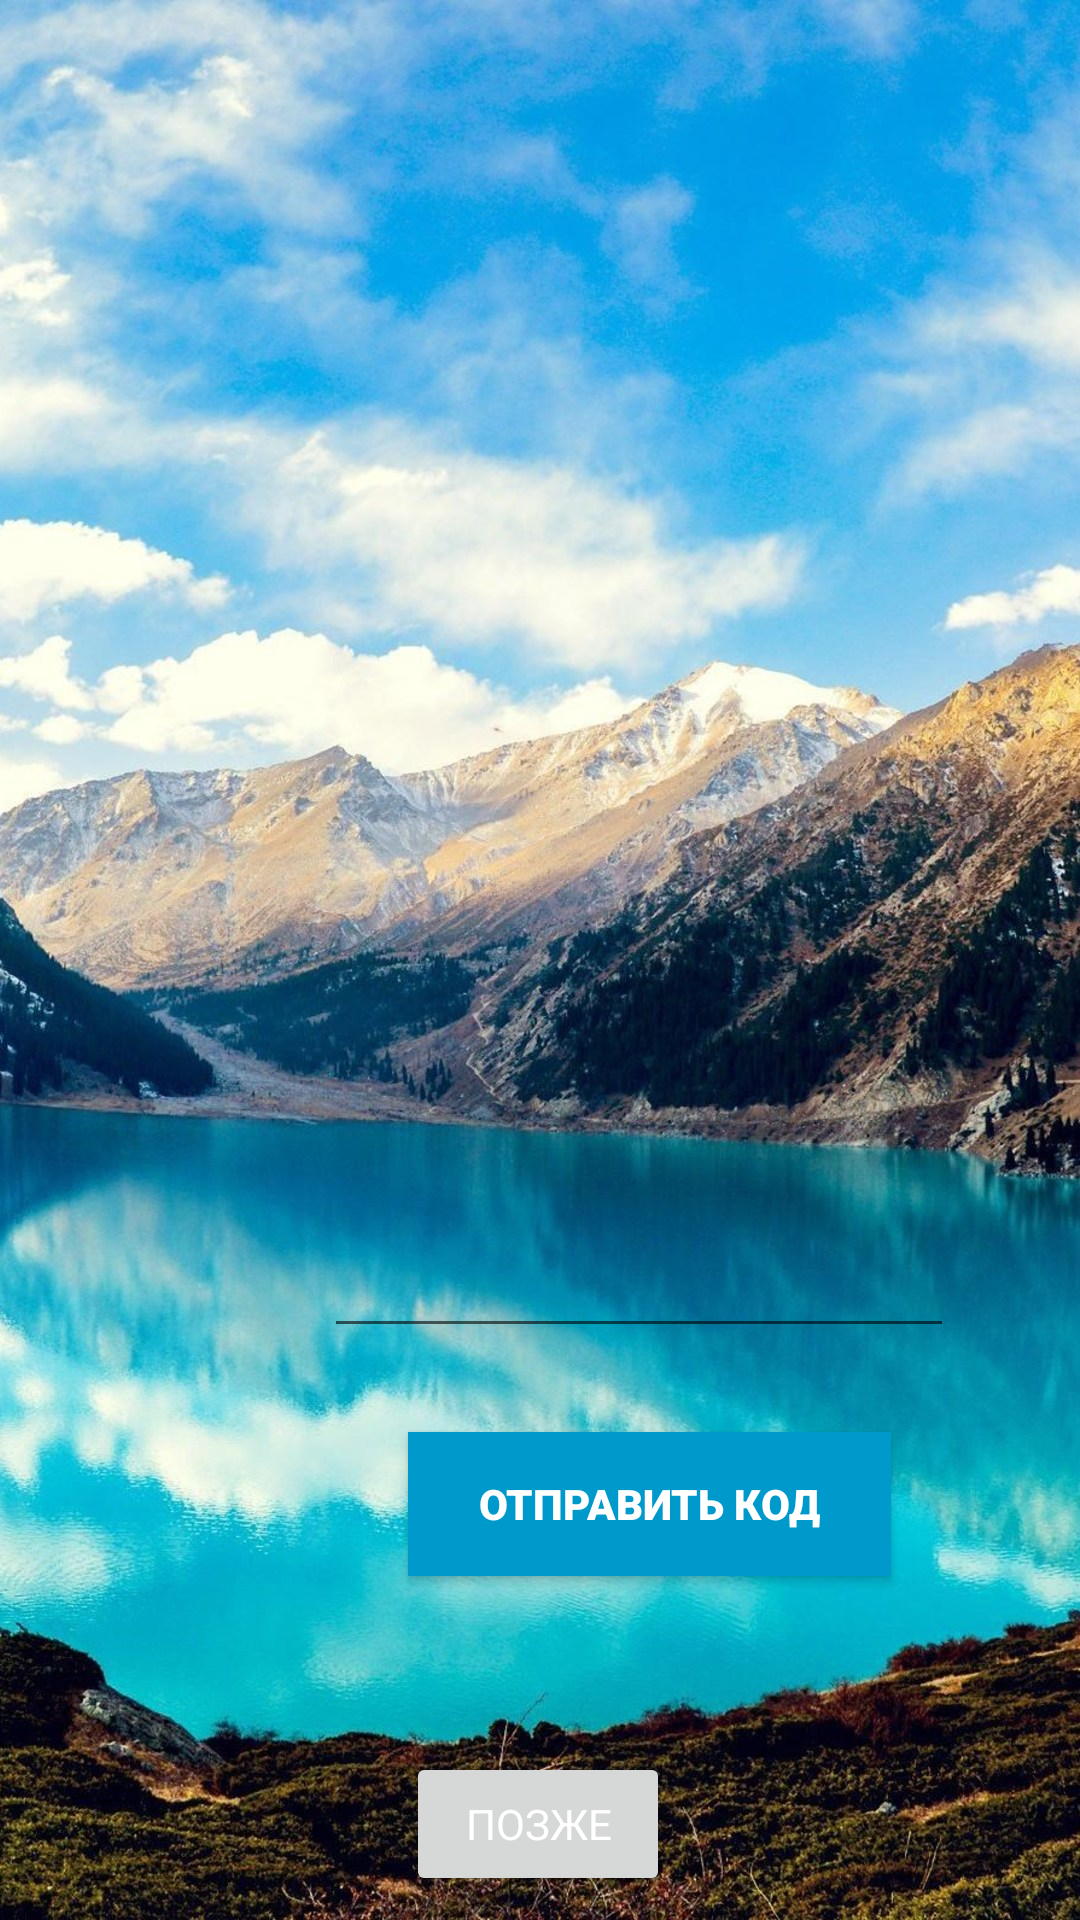

The Android layout XML behind this screen, and the referenced resources:
<!-- AndroidManifest.xml: application theme AppTheme -->
<!-- res/layout/activity_reg.xml -->
<?xml version="1.0" encoding="utf-8"?>
<android.support.constraint.ConstraintLayout
    xmlns:android="http://schemas.android.com/apk/res/android"
    xmlns:app="http://schemas.android.com/apk/res-auto"
    xmlns:tools="http://schemas.android.com/tools"
    android:layout_width="match_parent"
    android:layout_height="match_parent"
    android:background="@drawable/bao"
    >

    <EditText
        android:id="@+id/editText2"
        android:layout_width="wrap_content"
        android:layout_height="wrap_content"
        android:layout_marginStart="108dp"
        android:layout_marginTop="408dp"
        android:ems="10"
        android:inputType="phone"
        app:layout_constraintStart_toStartOf="parent"
        app:layout_constraintTop_toTopOf="parent" />

    <Button
        android:id="@+id/button3"

        android:layout_width="88dp"
        android:layout_height="48dp"
        android:layout_marginStart="8dp"
        android:layout_marginTop="8dp"
        android:layout_marginEnd="8dp"
        android:layout_marginBottom="8dp"
        android:fontFamily="sans-serif-thin"
        android:lineSpacingExtra="12sp"
        android:text="@string/regb1"
        android:textAlignment="center"
        android:textColor="@android:color/background_light"
        android:textStyle="bold"
        android:typeface="monospace"
        app:layout_constraintBottom_toBottomOf="parent"
        app:layout_constraintEnd_toEndOf="parent"
        app:layout_constraintHorizontal_bias="0.498"
        app:layout_constraintStart_toStartOf="parent"
        app:layout_constraintTop_toBottomOf="@+id/editText2"
        app:layout_constraintVertical_bias="1.0" />

    <Button
        android:id="@+id/button4"

        android:layout_width="161dp"
        android:layout_height="wrap_content"
        android:layout_marginStart="136dp"
        android:layout_marginTop="28dp"
        android:background="@android:color/holo_blue_dark"
        android:fontFamily="sans-serif-black"
        android:lineSpacingExtra="14sp"
        android:text="@string/regb2"
        android:textAppearance="@style/TextAppearance.AppCompat.Button"
        android:textColor="@android:color/background_light"
        android:textStyle="bold"
        android:typeface="normal"
        app:layout_constraintStart_toStartOf="parent"
        app:layout_constraintTop_toBottomOf="@+id/editText2" />
</android.support.constraint.ConstraintLayout>
<!-- resources referenced by this layout -->
<resources>
  <!-- drawable bao: jpg bitmap (drawable, 407527 bytes) -->
  <string name="regb1">Позже</string>
  <string name="regb2">Отправить код</string>
  <style name="AppTheme" parent="Theme.AppCompat.Light.NoActionBar">
  
  
          
          <item name="colorPrimary">@color/colorPrimary</item>
          <item name="colorPrimaryDark">@color/colorPrimaryDark</item>
          <item name="colorAccent">@color/colorAccent</item>
      </style>
  <color name="colorPrimary">#6DA8CD</color>
  <color name="colorPrimaryDark">#00574B</color>
  <color name="colorAccent">#D81B60</color>
</resources>
